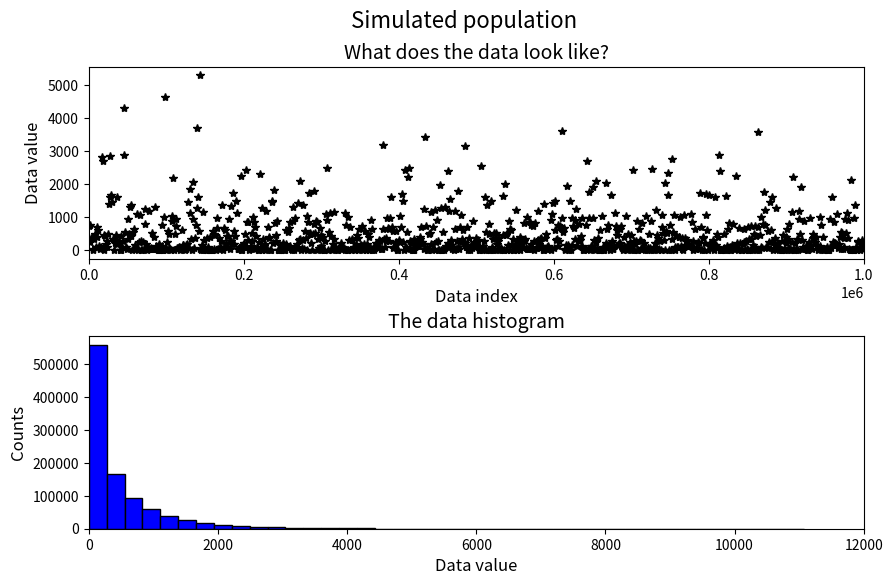
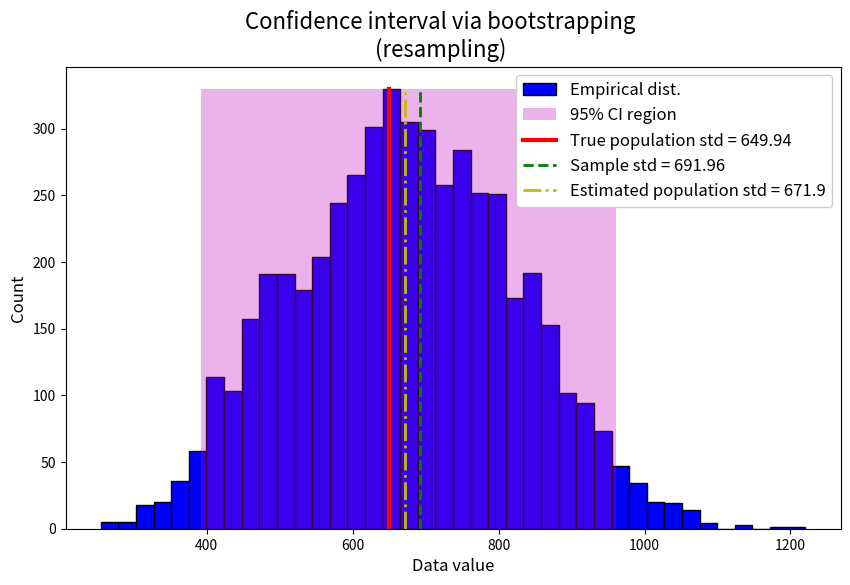

Generate these figures, in order, with matplotlib:
import numpy as np
import matplotlib.pyplot as plt
from scipy import stats
from matplotlib.patches import Polygon

rng = np.random.default_rng()

# simulate some population
pop_n = int(1e6)
pop_data = (4*rng.normal(loc=2, scale=5, size=pop_n))**2
# population parameter
pop_std = np.std(pop_data)

# %%
#  visualize it
fig, ax = plt.subplots(2, 1, figsize=(10, 6))
fig.suptitle('Simulated population', fontsize=16, y=0.975)
fig.subplots_adjust(hspace=0.4)

ax[0].plot(np.arange(pop_n)[::1000], pop_data[::1000], '*k', )
ax[0].set_xlim([0, pop_n])
ax[0].set_xlabel('Data index', fontsize=12)
ax[0].set_ylabel('Data value', fontsize=12)
ax[0].set_title('What does the data look like?', fontsize=14)
ax[0].tick_params(axis='both', which='both', labelsize=10)

ax[1].hist(pop_data, bins=40, color='b', edgecolor='k')
ax[1].set_xlim([0, 12000])
ax[1].set_xlabel('Data value', fontsize=12)
ax[1].set_ylabel('Counts', fontsize=12)
ax[1].set_title('The data histogram', fontsize=14)
ax[1].tick_params(axis='both', which='both', labelsize=10)
# %%
# Draw some sample from the population
sample_n = 100  # N
sample_data = rng.choice(a=pop_data, size=sample_n)  # data itself
sample_std = np.std(sample_data, ddof=1)  # sample parameter
# %%
# Confidence interval via bootstrapping
perm_n = 5000  # number of permutations
# array for storing the required parameter from each permutation sample
stds_array = np.zeros(perm_n)

# resample perm_n-times, compute and store stds
for i in range(perm_n):
    # note - not the same array length as sample_n
    stds_array[i] = np.std(rng.choice(a=sample_data, size=69), ddof=1)

# find CI boundaries
ci_bounds = np.percentile(stds_array, [2.5, 97.5], method="linear")
# There are a lot of options for method, but I didn't dive into them.
# So, basic linear interpolation!
#%%
# visualize
fig, ax = plt.subplots(figsize=(10, 6))
fig.suptitle('Confidence interval via bootstrapping\n(resampling)',
             fontsize=16, y=0.975)

# distribution
n, _, _ = ax.hist(stds_array, bins=40, color='b', edgecolor='k',
                  label='Empirical dist.')
# green patch
# np.max(stds_array)
temp = [[ci_bounds[0], 0], [ci_bounds[1], 0],
        [ci_bounds[1], np.max(n)], [ci_bounds[0], np.max(n)]]
p = Polygon(temp, facecolor='m', alpha=0.3, label='95% CI region')
ax.add_patch(p)
# lines
ax.plot([pop_std, pop_std], [0, np.max(n)], 'r-', linewidth=3,
        label=f'True population std = {np.round(pop_std, 2)}')
ax.plot([sample_std, sample_std], [0, np.max(n)], 'g--', linewidth=2,
        label=f'Sample std = {np.round(sample_std, 2)}')
ax.plot([np.mean(stds_array), np.mean(stds_array)], [0, np.max(n)],
        'y-.', linewidth=2,
        label=f'Estimated population std = {np.round(np.mean(stds_array), 2)}')
# plot customization
ax.set_xlabel('Data value', fontsize=12)
ax.set_ylabel('Count', fontsize=12)
ax.tick_params(axis='both', which='both', labelsize=10)
ax.legend(framealpha=1, frameon=True, loc='best', fontsize=12)
'''
Гипотетически, можно построить аналитический доверительный интервал
для среднеквадратичного отклонения. Формула есть по ссылке:
http://www.milefoot.com/math/stat/ci-variances.htm
Выглядит довольно легко, главная разница:
вместо т-распределения используется хи-распределение
'''
